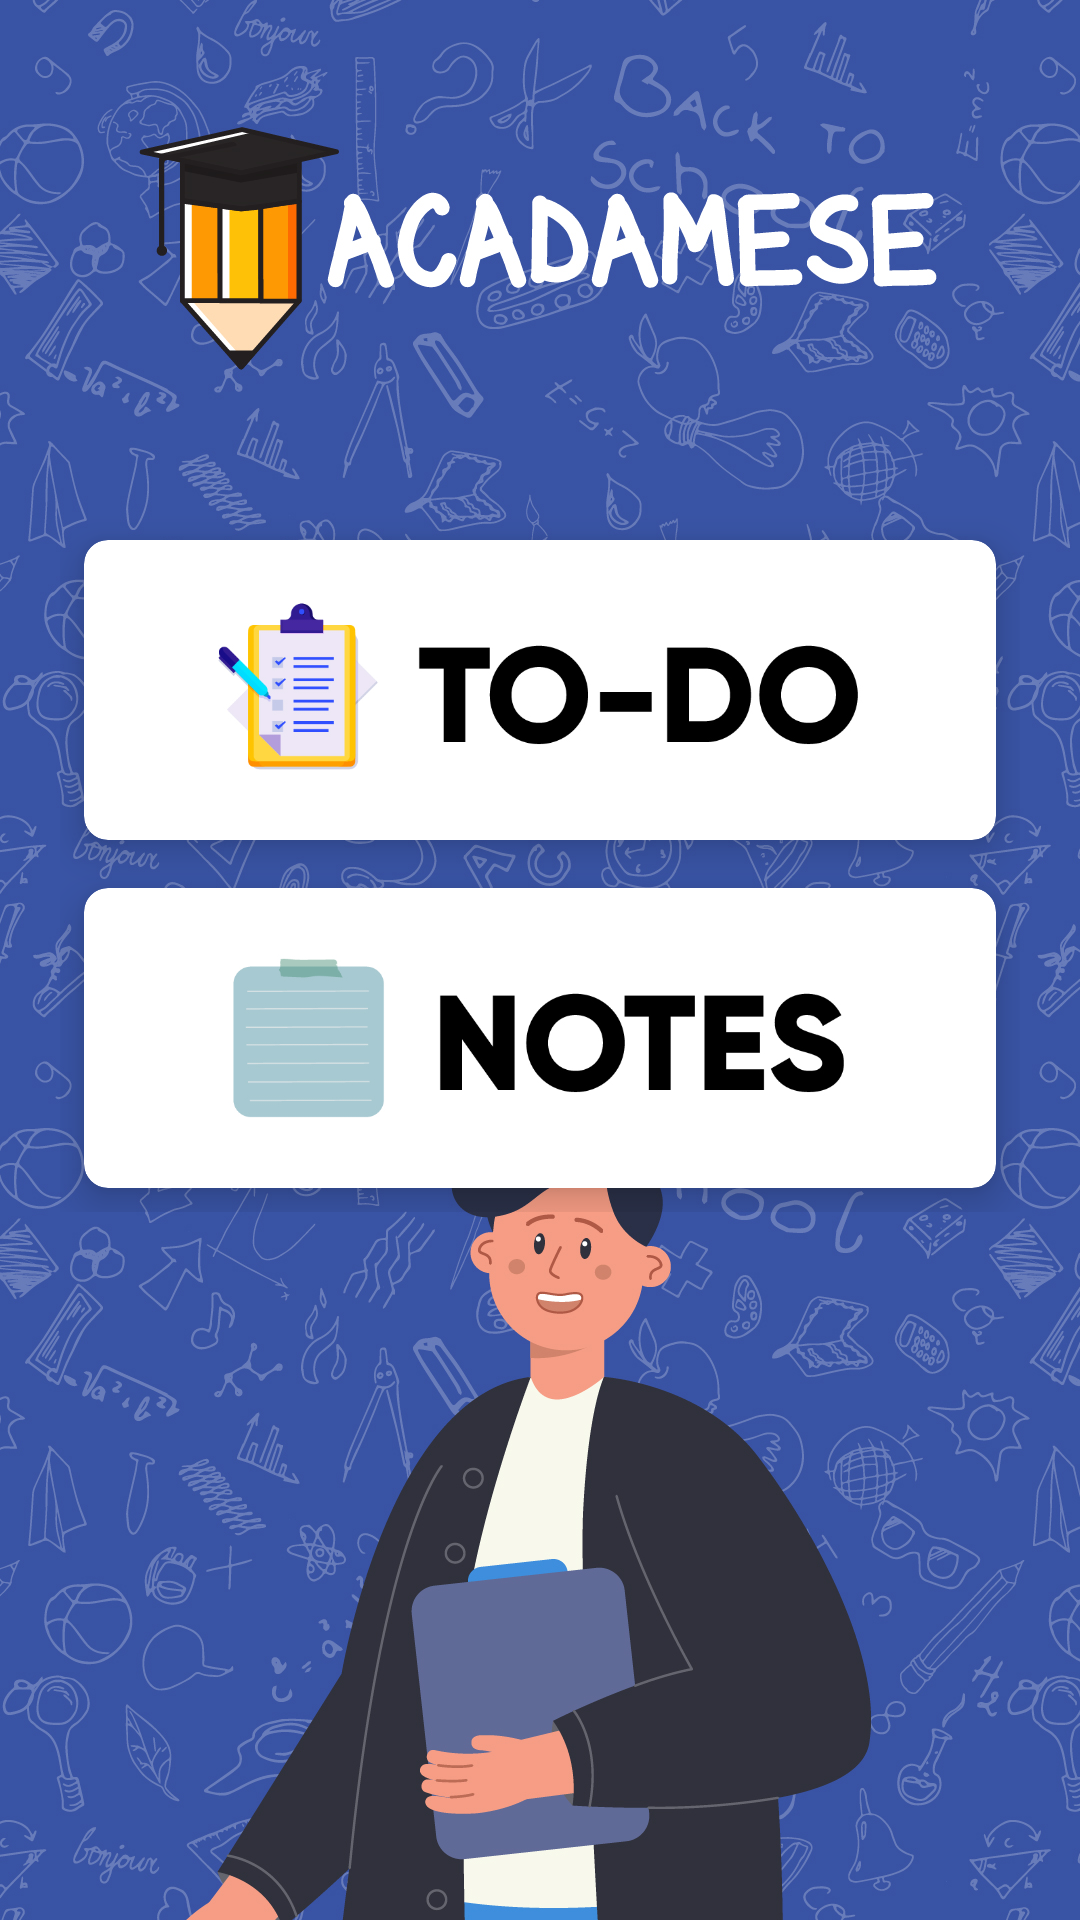

This screen was rendered from an Android layout file. Write that file and the resources it references.
<!-- AndroidManifest.xml: application theme Theme.Acadamese -->
<!-- res/layout/activity_main.xml -->
<RelativeLayout android:layout_width="match_parent"
    android:layout_height="match_parent"
    xmlns:android="http://schemas.android.com/apk/res/android"
    xmlns:app="http://schemas.android.com/apk/res-auto"
    android:background="@drawable/bgapp01_01">
    <ImageView
        android:layout_width="wrap_content"
        android:layout_height="wrap_content"

        android:id="@+id/icon"
        android:layout_centerHorizontal="true"
        android:padding="30dp"/>


    <GridLayout
        android:layout_width="match_parent"
        android:layout_height="wrap_content"
        android:layout_below="@+id/icon"
        android:layout_marginTop="92dp"
        android:columnCount="1"
        android:padding="20dp"
        android:rowCount="2">

        <androidx.cardview.widget.CardView
            android:id="@+id/c1"
            android:layout_width="wrap_content"
            android:layout_height="wrap_content"
            android:layout_row="0"
            android:layout_rowWeight="1"
            android:layout_column="0"
            android:layout_columnWeight="1"
            android:layout_gravity="fill"
            android:layout_margin="8dp"
            app:cardCornerRadius="8dp"
            app:cardElevation="8dp">

            <RelativeLayout
                android:layout_width="match_parent"
                android:layout_height="wrap_content"
                android:padding="15dp">

                <ImageView
                    android:id="@+id/toDolistApp"
                    android:layout_width="wrap_content"
                    android:layout_height="70dp"
                    android:src="@drawable/apps_03" />


            </RelativeLayout>

        </androidx.cardview.widget.CardView>

        <androidx.cardview.widget.CardView
            android:id="@+id/c2"
            android:layout_width="wrap_content"
            android:layout_height="wrap_content"
            android:layout_row="1"
            android:layout_rowWeight="1"
            android:layout_column="0"
            android:layout_columnWeight="1"
            android:layout_gravity="fill"
            android:layout_margin="8dp"
            app:cardCornerRadius="8dp"
            app:cardElevation="8dp">

            <RelativeLayout
                android:layout_width="match_parent"
                android:layout_height="wrap_content"
                android:padding="15dp">

                <ImageView
                    android:layout_width="wrap_content"
                    android:layout_height="70dp"
                    android:src="@drawable/apps_02" />


            </RelativeLayout>

        </androidx.cardview.widget.CardView>


    </GridLayout>


</RelativeLayout>
<!-- resources referenced by this layout -->
<resources>
  <!-- drawable apps_02: jpg bitmap (drawable, 57302 bytes) -->
  <!-- drawable apps_03: jpg bitmap (drawable, 73955 bytes) -->
  <!-- drawable bgapp01_01: jpg bitmap (drawable, 862919 bytes) -->
  <style name="Theme.Acadamese" parent="Base.Theme.Acadamese" />
  <style name="Base.Theme.Acadamese" parent="Theme.Material3.DayNight.NoActionBar">
          
          
          <item name="colorPrimary">#0096FF</item>
          <item name="colorPrimaryDark">#0096FF</item>
          <item name="colorAccent">@android:color/white</item>
      </style>
</resources>
